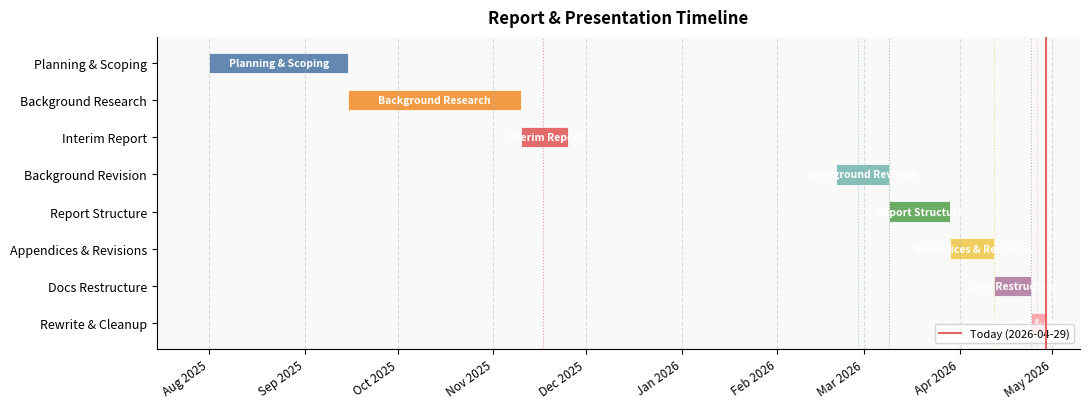

Write the Python code that produced this figure. (Note: this script raises an exception after producing the figure.)
#!/usr/bin/env python3
"""Generate implementation-gantt-pre.png and implementation-gantt-post.png."""

import matplotlib
matplotlib.use('Agg')
import matplotlib.pyplot as plt
import matplotlib.dates as mdates
from datetime import date
import numpy as np

REPORT_DIR = "/workspaces/development/uni/2025-report/images"

PALETTE = [
    "#4e79a7", "#f28e2b", "#e15759", "#76b7b2",
    "#59a14f", "#edc948", "#b07aa1", "#ff9da7",
    "#9c755f", "#bab0ac",
]

def d(s):
    return date.fromisoformat(s)

def bar(ax, y, start, end, color, label, alpha=0.88):
    ax.barh(
        y, (d(end) - d(start)).days,
        left=mdates.date2num(d(start)),
        height=0.55, color=color, alpha=alpha,
        edgecolor="white", linewidth=0.6,
    )
    mid = mdates.date2num(d(start)) + (d(end) - d(start)).days / 2
    ax.text(mid, y, label, ha='center', va='center',
            fontsize=7.5, color='white', fontweight='bold', clip_on=True)

def milestone(ax, y, when, label, color):
    x = mdates.date2num(d(when))
    ax.plot(x, y, marker='D', markersize=7, color=color, zorder=5)
    ax.annotate(label, (x, y), textcoords="offset points",
                xytext=(5, 4), fontsize=7.5, color=color, fontweight='bold')

# ── PRE CHART: Report & presentation timeline ────────────────────────────────

pre_rows = [
    # (label, start, end, colour_idx)
    ("Planning & Scoping",          "2025-08-01", "2025-09-15", 0),
    ("Background Research",         "2025-09-15", "2025-11-10", 1),
    ("Interim Report",              "2025-11-10", "2025-11-25", 2),
    ("Background Revision",         "2026-02-20", "2026-03-09", 3),
    ("Report Structure",            "2026-03-09", "2026-03-29", 4),
    ("Appendices & Revisions",      "2026-03-29", "2026-04-12", 5),
    ("Docs Restructure",            "2026-04-12", "2026-04-24", 6),
    ("Rewrite & Cleanup",           "2026-04-24", "2026-04-29", 7),
]

pre_milestones = [
    ("2025-11-17", "Interim report",      PALETTE[2]),
    ("2026-02-27", "Bkgd & motivation",   PALETTE[3]),
    ("2026-03-09", "Report structure",    PALETTE[4]),
    ("2026-04-12", "Appendix assets",     PALETTE[5]),
    ("2026-04-24", "Docs restructure",    PALETTE[6]),
    ("2026-04-26", "Rewrite finalised",   PALETTE[7]),
    ("2026-04-29", "Today",               "#e15759"),
]

fig, ax = plt.subplots(figsize=(11, 4.2))
ax.set_facecolor("#f9f9f9")
fig.patch.set_facecolor("white")

yticks = list(range(len(pre_rows)))
for i, (label, start, end, ci) in enumerate(pre_rows):
    bar(ax, i, start, end, PALETTE[ci % len(PALETTE)], label)

for when, label, color in pre_milestones:
    # draw a vertical dotted line
    ax.axvline(mdates.date2num(d(when)), color=color, linewidth=0.8,
               linestyle=':', alpha=0.6, zorder=2)

ax.set_yticks(yticks)
ax.set_yticklabels([r[0] for r in pre_rows], fontsize=9)
ax.xaxis.set_major_formatter(mdates.DateFormatter('%b %Y'))
ax.xaxis.set_major_locator(mdates.MonthLocator())
plt.xticks(rotation=35, ha='right', fontsize=8.5)
ax.set_xlim(
    mdates.date2num(d("2025-07-15")),
    mdates.date2num(d("2026-05-10")),
)
ax.set_ylim(-0.7, len(pre_rows) - 0.3)
ax.invert_yaxis()
ax.set_title("Report & Presentation Timeline", fontsize=12, fontweight='bold', pad=10)
ax.grid(axis='x', linestyle='--', alpha=0.4, zorder=0)
ax.spines[['top', 'right']].set_visible(False)

# today marker
ax.axvline(mdates.date2num(d("2026-04-29")), color='#e15759',
           linewidth=1.5, linestyle='-', alpha=0.9, zorder=6,
           label="Today (2026-04-29)")
ax.legend(loc='lower right', fontsize=8)

plt.tight_layout()
out = f"{REPORT_DIR}/implementation-gantt-pre.png"
plt.savefig(out, dpi=180, bbox_inches='tight')
plt.close()
print(f"Saved {out}")


# ── POST CHART: Implementation timeline ──────────────────────────────────────

post_rows = [
    ("Initial commit / setup",          "2026-02-16", "2026-03-12", 0),
    ("Core arch & tooling",             "2026-03-12", "2026-03-27", 1),
    ("Project knowledge / RAG",         "2026-03-22", "2026-03-31", 2),
    ("Tool infra consolidation",        "2026-03-27", "2026-04-01", 3),
    ("Frontend integration",            "2026-03-30", "2026-04-06", 4),
    ("Menu / service refactor",         "2026-04-05", "2026-04-08", 5),
    ("Stream WS + Ollama switching",    "2026-04-07", "2026-04-09", 6),
    ("RAFT inspection pipeline",        "2026-04-08", "2026-04-14", 7),
    ("Custom tool support merge",       "2026-04-14", "2026-04-15", 3),
    ("Source rewrite sprint",           "2026-04-24", "2026-04-27", 1),
    ("Tooling refactor / bench stab.",  "2026-04-26", "2026-04-29", 2),
]

post_milestones = [
    ("2026-02-16", "Initial commit",         PALETTE[0]),
    ("2026-03-30", "Multi-branch merge",     PALETTE[4]),
    ("2026-04-07", "Chat arch refactor",     PALETTE[5]),
    ("2026-04-08", "RAFT pipeline",          PALETTE[7]),
    ("2026-04-14", "Custom tools merged",    PALETTE[3]),
    ("2026-04-26", "Tooling refactor",       PALETTE[2]),
    ("2026-04-29", "Today",                  "#e15759"),
]

fig, ax = plt.subplots(figsize=(11, 5.2))
ax.set_facecolor("#f9f9f9")
fig.patch.set_facecolor("white")

yticks = list(range(len(post_rows)))
for i, (label, start, end, ci) in enumerate(post_rows):
    bar(ax, i, start, end, PALETTE[ci % len(PALETTE)], label)

for when, label, color in post_milestones:
    ax.axvline(mdates.date2num(d(when)), color=color, linewidth=0.8,
               linestyle=':', alpha=0.6, zorder=2)

ax.set_yticks(yticks)
ax.set_yticklabels([r[0] for r in post_rows], fontsize=9)
ax.xaxis.set_major_formatter(mdates.DateFormatter('%d %b'))
ax.xaxis.set_major_locator(mdates.WeekdayLocator(byweekday=0))
plt.xticks(rotation=35, ha='right', fontsize=8.5)
ax.set_xlim(
    mdates.date2num(d("2026-02-10")),
    mdates.date2num(d("2026-05-05")),
)
ax.set_ylim(-0.7, len(post_rows) - 0.3)
ax.invert_yaxis()
ax.set_title("Implementation Timeline (Feb – Apr 2026)", fontsize=12, fontweight='bold', pad=10)
ax.grid(axis='x', linestyle='--', alpha=0.4, zorder=0)
ax.spines[['top', 'right']].set_visible(False)

ax.axvline(mdates.date2num(d("2026-04-29")), color='#e15759',
           linewidth=1.5, linestyle='-', alpha=0.9, zorder=6,
           label="Today (2026-04-29)")
ax.legend(loc='lower right', fontsize=8)

plt.tight_layout()
out = f"{REPORT_DIR}/implementation-gantt-post.png"
plt.savefig(out, dpi=180, bbox_inches='tight')
plt.close()
print(f"Saved {out}")
